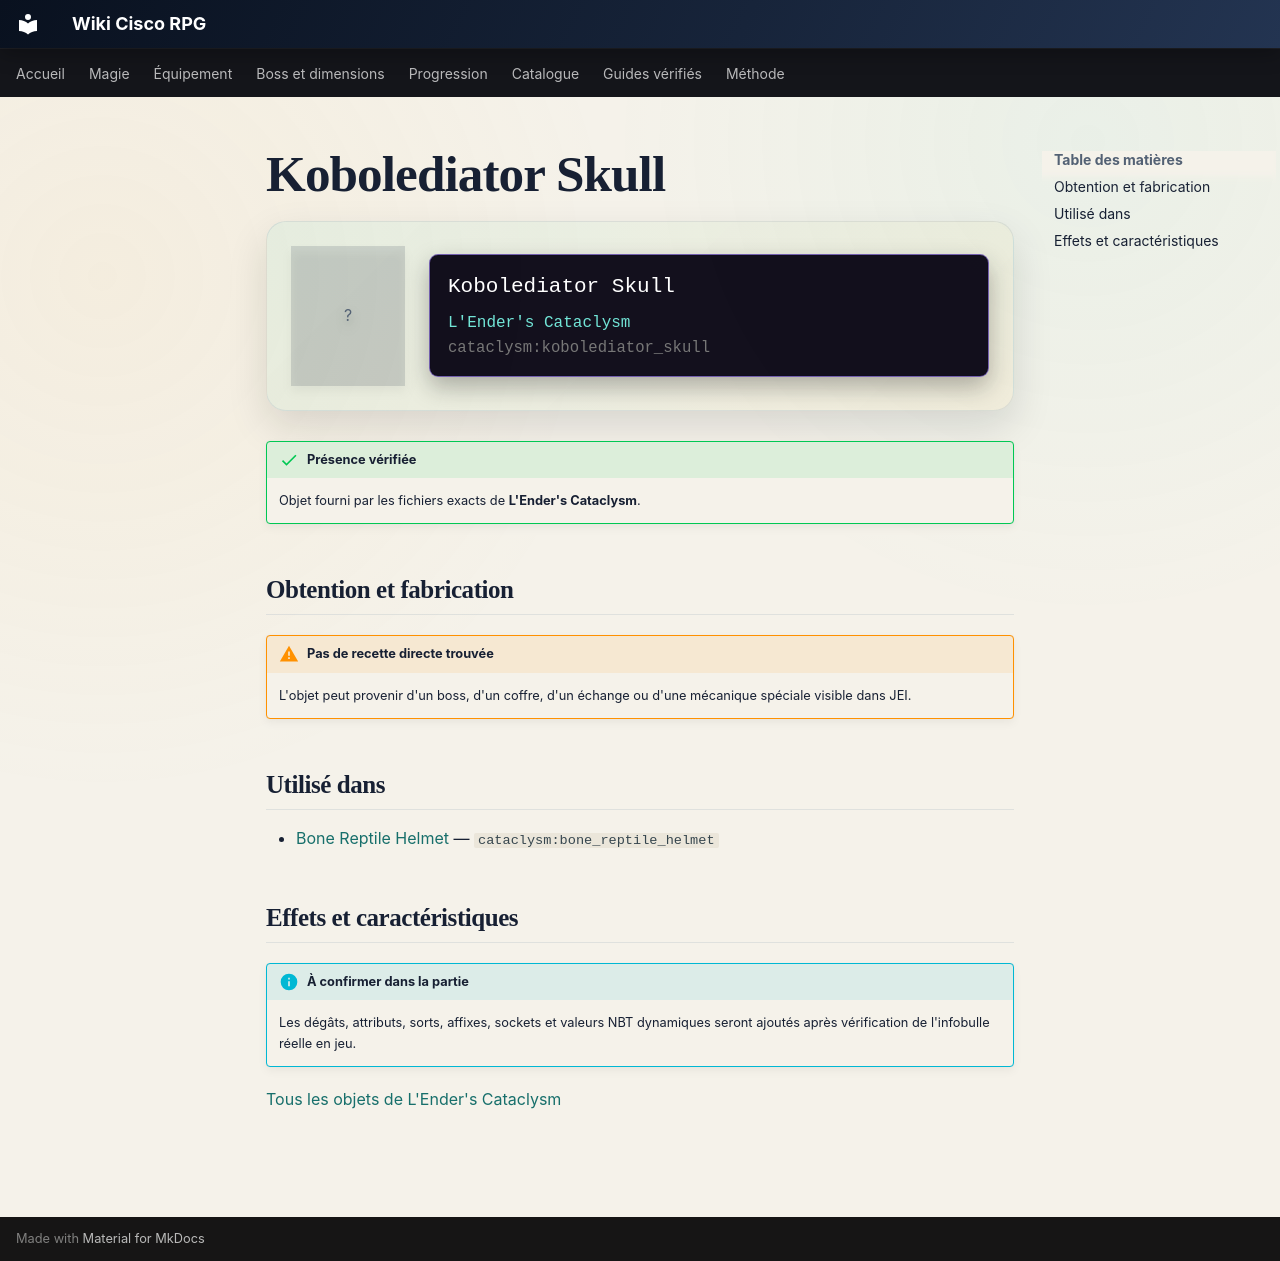

repository: Kloups-Dev/wiki-cisco-rpg · page: catalogue/objets/cataclysm/kobolediator_skull/index.html · generator: mkdocs

# Kobolediator Skull

<div class="mc-item-showcase">
<div class="mc-item-icon mc-item-icon--missing">?</div>
<div class="mc-tooltip-card">
<div class="mc-tooltip-card__name">Kobolediator Skull</div>
<div class="mc-tooltip-card__mod">L&#x27;Ender&#x27;s Cataclysm</div>
<div class="mc-tooltip-card__id">cataclysm:kobolediator_skull</div>
</div>
</div>

!!! success "Présence vérifiée"
    Objet fourni par les fichiers exacts de **L'Ender's Cataclysm**.

## Obtention et fabrication

!!! warning "Pas de recette directe trouvée"
    L'objet peut provenir d'un boss, d'un coffre, d'un échange ou d'une mécanique spéciale visible dans JEI.

## Utilisé dans

- [Bone Reptile Helmet](../../../catalogue/objets/cataclysm/bone_reptile_helmet.md) — <code>cataclysm:bone_reptile_helmet</code>

## Effets et caractéristiques

!!! info "À confirmer dans la partie"
    Les dégâts, attributs, sorts, affixes, sockets et valeurs NBT dynamiques seront ajoutés après vérification de l'infobulle réelle en jeu.

[Tous les objets de L'Ender's Cataclysm](../../../contenu/cataclysm.md)
